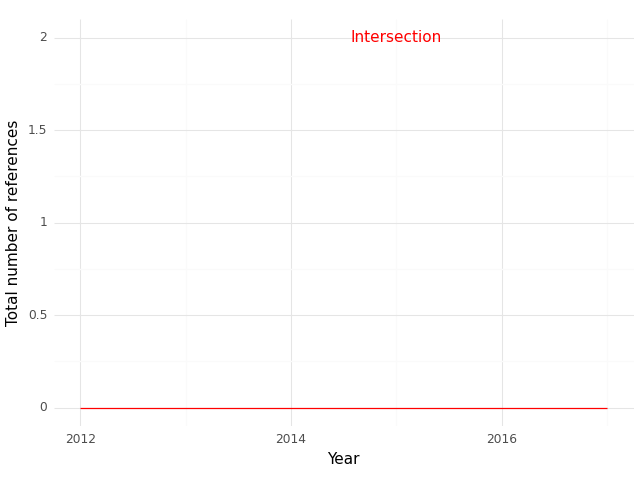

The data file committed next to this chart (first rows):
, Year, intersection
0, 2012, 0.0
1, 2017, 0.0
